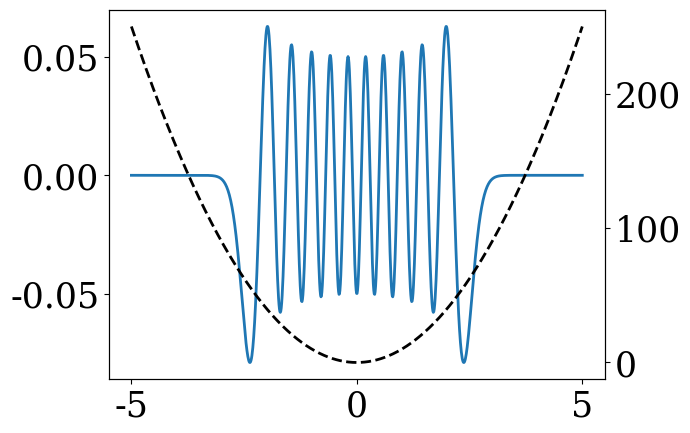

Generate this figure with matplotlib: (Note: this script raises an exception after producing the figure.)
import matplotlib as mpl
from matplotlib import cm
import matplotlib.pyplot as plt
import scipy.linalg as la
import numpy as np
from numpy import pi

font = {'family' : 'serif', 
        'weight' : 'normal', 
        'size'   : 25}
plt.rcParams['mathtext.fontset'] = 'dejavuserif'
plt.rc("lines", lw=2)
plt.rc('font', **font)

def solveTUSL(V, L):
    
    # D1 are the main diagonal of the Hameltonian, D2 are of the diagonal
    dx = L / (len(V) + 1)
    D1 = 2 / dx**2 * np.ones(len(V)) + V
    D2 = -1 / dx**2 * np.ones(len(V) - 1)
    return la.eigh_tridiagonal(D1, D2)

def plotWF(x, psi, V):
    fig, ax = plt.subplots()
    ax.plot(x, psi)
    ax2 = ax.twinx()
    ax2.plot(x, V, "k--")
    return ax

L = 10
N = 1000
E0 = 10
x = np.linspace(-L / 2, L/2, N)
V = E0 * x**2

E, psi = solveTUSL(V, 2*L)
plotWF(x, psi[:, 20], V)
plt.show()

def f(x, Sx, x0 = 0, p0 = 0):
    return (2 * np.pi * Sx)**(-1/4) * np.exp(-(x - x0)**2 / (4 * Sx))

dt = 0.02
frames = 200
t = np.arange(0, N * dt, dt)

c = psi.T @ f(x, 0.05, 2)
Psi = lambda t: psi @ (c * np.exp(-1j*E*t))

from matplotlib.animation import FuncAnimation as anim
from IPython.display import HTML

fig, ax = plt.subplots(1, figsize=(22, 10))
l = ax.plot(x, abs(Psi(0))**2)[0]

def animate(n, Psi):
#     ax.cla()
    l.set_data(x, abs(Psi(n*dt))**2)
    return l

a = anim(fig, animate, fargs = (Psi,), frames=frames, interval=100)
plt.close(fig)
HTML(a.to_jshtml())